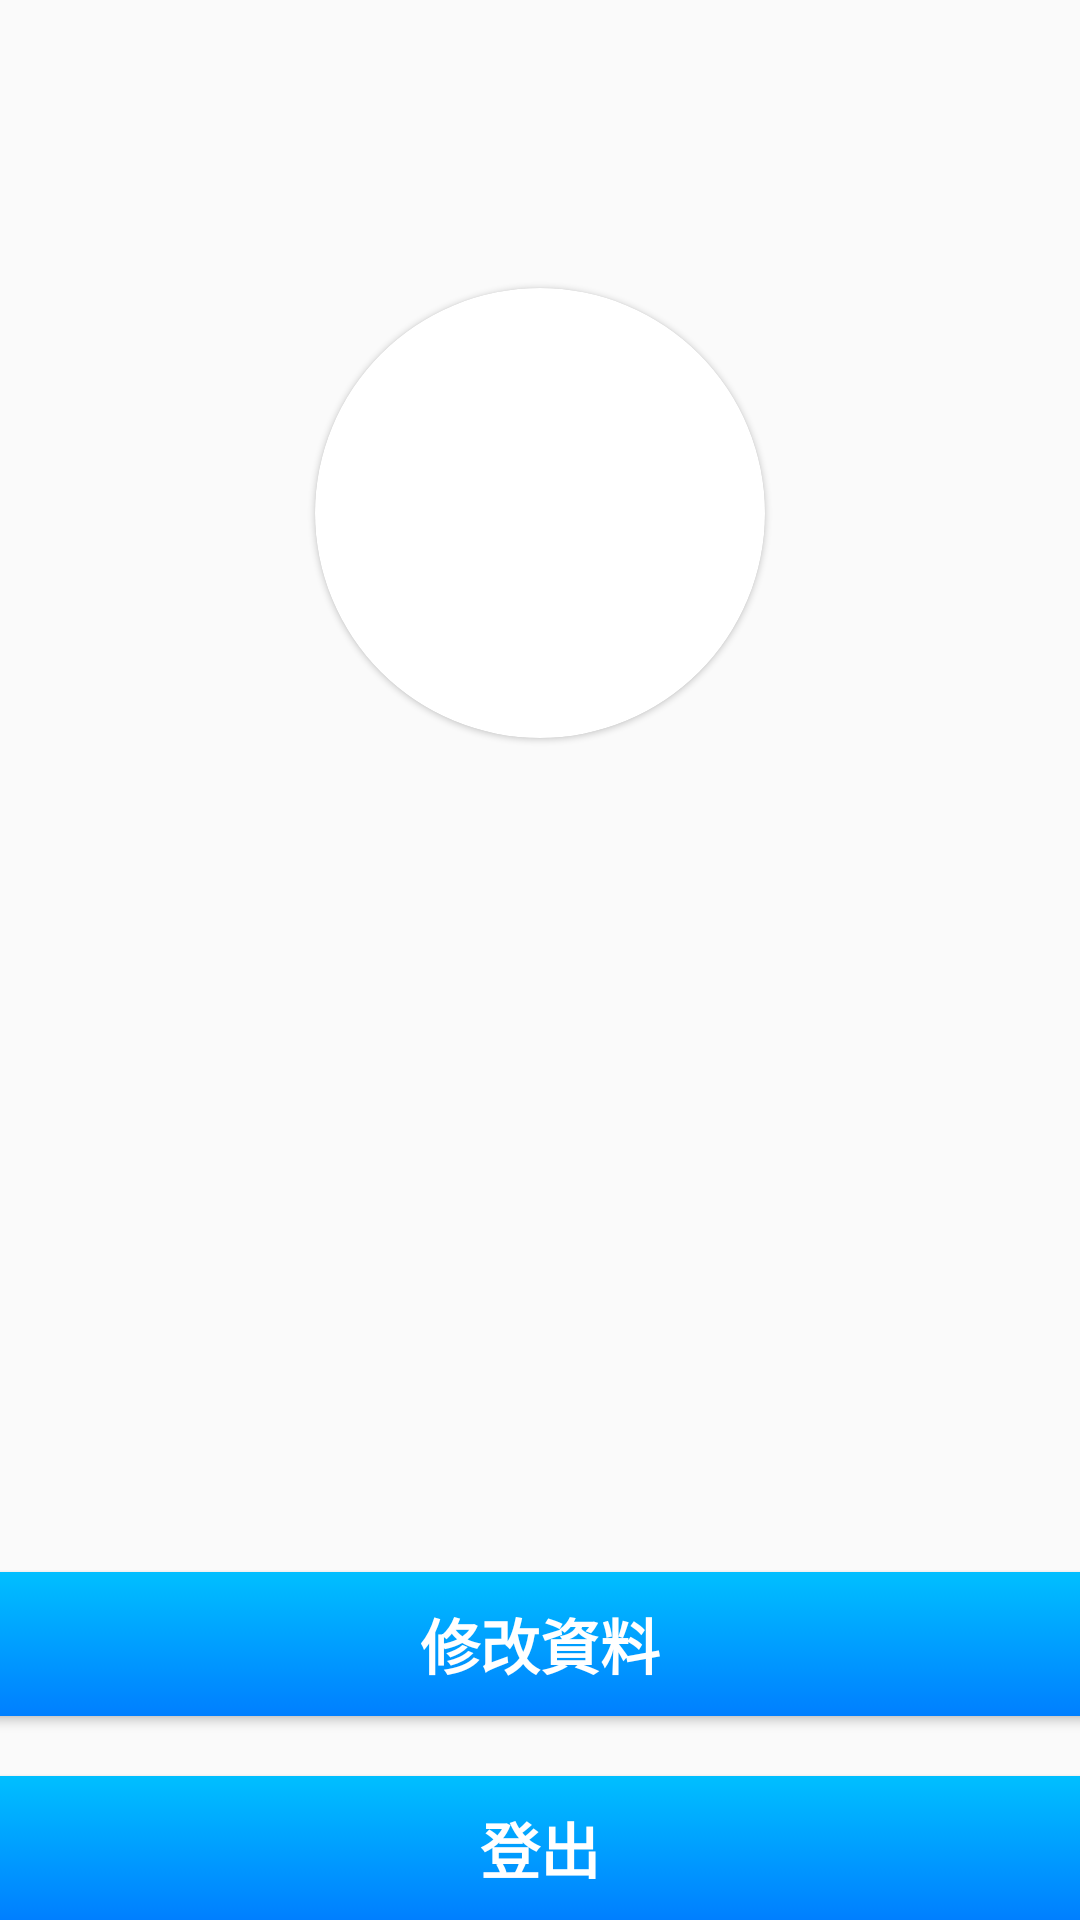

Android layout source for this screen:
<!-- AndroidManifest.xml: application theme Theme.LiveChat -->
<!-- res/layout/fragment_profile.xml -->
<?xml version="1.0" encoding="utf-8"?>
<LinearLayout xmlns:android="http://schemas.android.com/apk/res/android"
    xmlns:tools="http://schemas.android.com/tools"
    android:layout_width="match_parent"
    android:layout_height="match_parent"
    xmlns:app="http://schemas.android.com/apk/res-auto"
    tools:context=".ProfileFragment"
    android:gravity="center_horizontal|bottom"
    android:orientation="vertical">

    <LinearLayout
        android:layout_width="match_parent"
        android:layout_height="0dp"
        android:layout_weight="1"
        android:orientation="vertical"
        android:gravity="center_horizontal"
        android:layout_marginTop="76dp">

        <com.google.android.material.circularreveal.cardview.CircularRevealCardView
            android:layout_width="wrap_content"
            android:layout_height="wrap_content"
            android:layout_marginTop="20dp"
            app:cardCornerRadius="75dp">

            <com.google.android.material.imageview.ShapeableImageView
                android:id="@+id/image"
                android:layout_width="150dp"
                android:layout_height="150dp"/>

        </com.google.android.material.circularreveal.cardview.CircularRevealCardView>

        <TextView
            android:id="@+id/textview_name"
            android:layout_width="wrap_content"
            android:layout_height="30dp"
            android:layout_marginTop="20dp"
            android:textSize="20dp"
            android:layout_gravity="left"
            android:layout_marginLeft="20dp"/>

        <TextView
            android:id="@+id/textview_sex"
            android:layout_width="wrap_content"
            android:layout_height="30dp"
            android:layout_marginTop="20dp"
            android:textSize="20dp"
            android:layout_gravity="left"
            android:layout_marginLeft="20dp"/>

        <TextView
            android:id="@+id/textview_birthday"
            android:layout_width="wrap_content"
            android:layout_height="30dp"
            android:layout_marginTop="20dp"
            android:textSize="20dp"
            android:layout_gravity="left"
            android:layout_marginLeft="20dp"/>

    </LinearLayout>

    <Button
        android:id="@+id/edit_btn"
        android:layout_width="380dp"
        android:layout_height="wrap_content"
        android:layout_marginTop="5dp"
        android:background="@drawable/button"
        android:text="修改資料"
        android:textColor="@color/white"
        android:textSize="20dp"
        android:textStyle="bold" />

    <Button
        android:id="@+id/logout_btn"
        android:layout_width="380dp"
        android:layout_height="wrap_content"
        android:layout_marginTop="20dp"
        android:background="@drawable/button"
        android:text="登出"
        android:textColor="@color/white"
        android:textSize="20dp"
        android:textStyle="bold" />

</LinearLayout>
<!-- resources referenced by this layout -->
<resources>
  <color name="white">#FFFFFFFF</color>
  <!-- drawable button (drawable) -->
  <?xml version="1.0" encoding="utf-8"?>
  <selector xmlns:android="http://schemas.android.com/apk/res/android">
  
      
      <item android:state_pressed="true">
          
          <shape android:shape="rectangle">
              
              <corners android:radius="6dip" />
              
              <stroke android:width="1dip" android:color="#00BFFF" />
          </shape>
      </item>
  
      
      <item android:color="@android:color/black">
          <shape android:shape="rectangle"  >
              <corners android:radius="10dip" />
              <gradient android:angle="-90" android:startColor="#00BFFF" android:endColor="#007FFF"  />
          </shape>
      </item>
  
  </selector>
  <style name="Theme.LiveChat" parent="Theme.MaterialComponents.Light.NoActionBar.Bridge">
          
          <item name="colorPrimary">@color/colorPrimary</item>
          <item name="colorPrimaryVariant">@color/colorPrimaryVariant</item>
          <item name="colorOnPrimary">@color/white</item>
          
          <item name="colorSecondary">@color/colorSecondary</item>
          <item name="colorSecondaryVariant">@color/colorSecondaryVariant</item>
          <item name="colorOnSecondary">@color/white</item>
          
          <item name="android:statusBarColor" tools:targetApi="l">?attr/colorPrimaryVariant</item>
          
          <item name="actionMenuTextColor">@color/colorPrimary</item>
          <item name="materialCalendarStyle">@style/Widget.MaterialComponents.MaterialCalendar</item>
          <item name="materialCalendarFullscreenTheme">@style/ThemeOverlay.MaterialComponents.MaterialCalendar.Fullscreen</item>
  
          <item name="android:forceDarkAllowed" tools:targetApi="q">false</item>
      </style>
  <color name="colorPrimary">#00BFFF</color>
  <color name="colorPrimaryVariant">#4286F5</color>
  <color name="colorSecondary">#ef9d45</color>
  <color name="colorSecondaryVariant">#F57421</color>
</resources>
